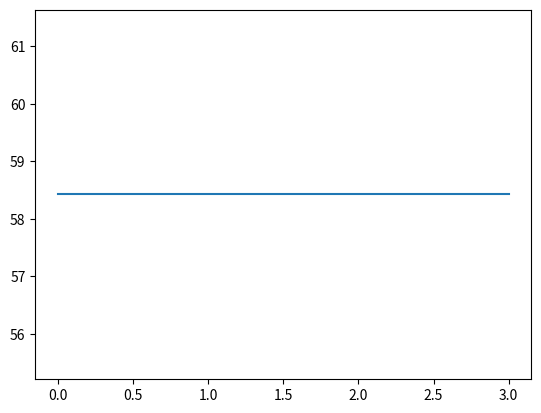

Recreate this plot in Python.
import math as m
import matplotlib.pyplot as plt
import numpy as np

def eulerstep(t, x, h):
    return [j+h*i for j,i in zip(x,ydot(t,x))]

def ydot(t, x):
    g, L = 9.81, 2
    x_ = x[1]
    y_ = -(g/L)*m.sin(x[0])
    return [x_, y_]

n = 100
T = 3
h = T/n
#x = [m.radians(20), 0]
x = [1, 1]

t = 0
for i in range(n):
    x = eulerstep(t, x, h)
    t += h
    print(m.degrees(x[0]), x[1])

plt.plot(np.linspace(0, T, n), [m.degrees(x[0]) for i in range(n)])
plt.show()